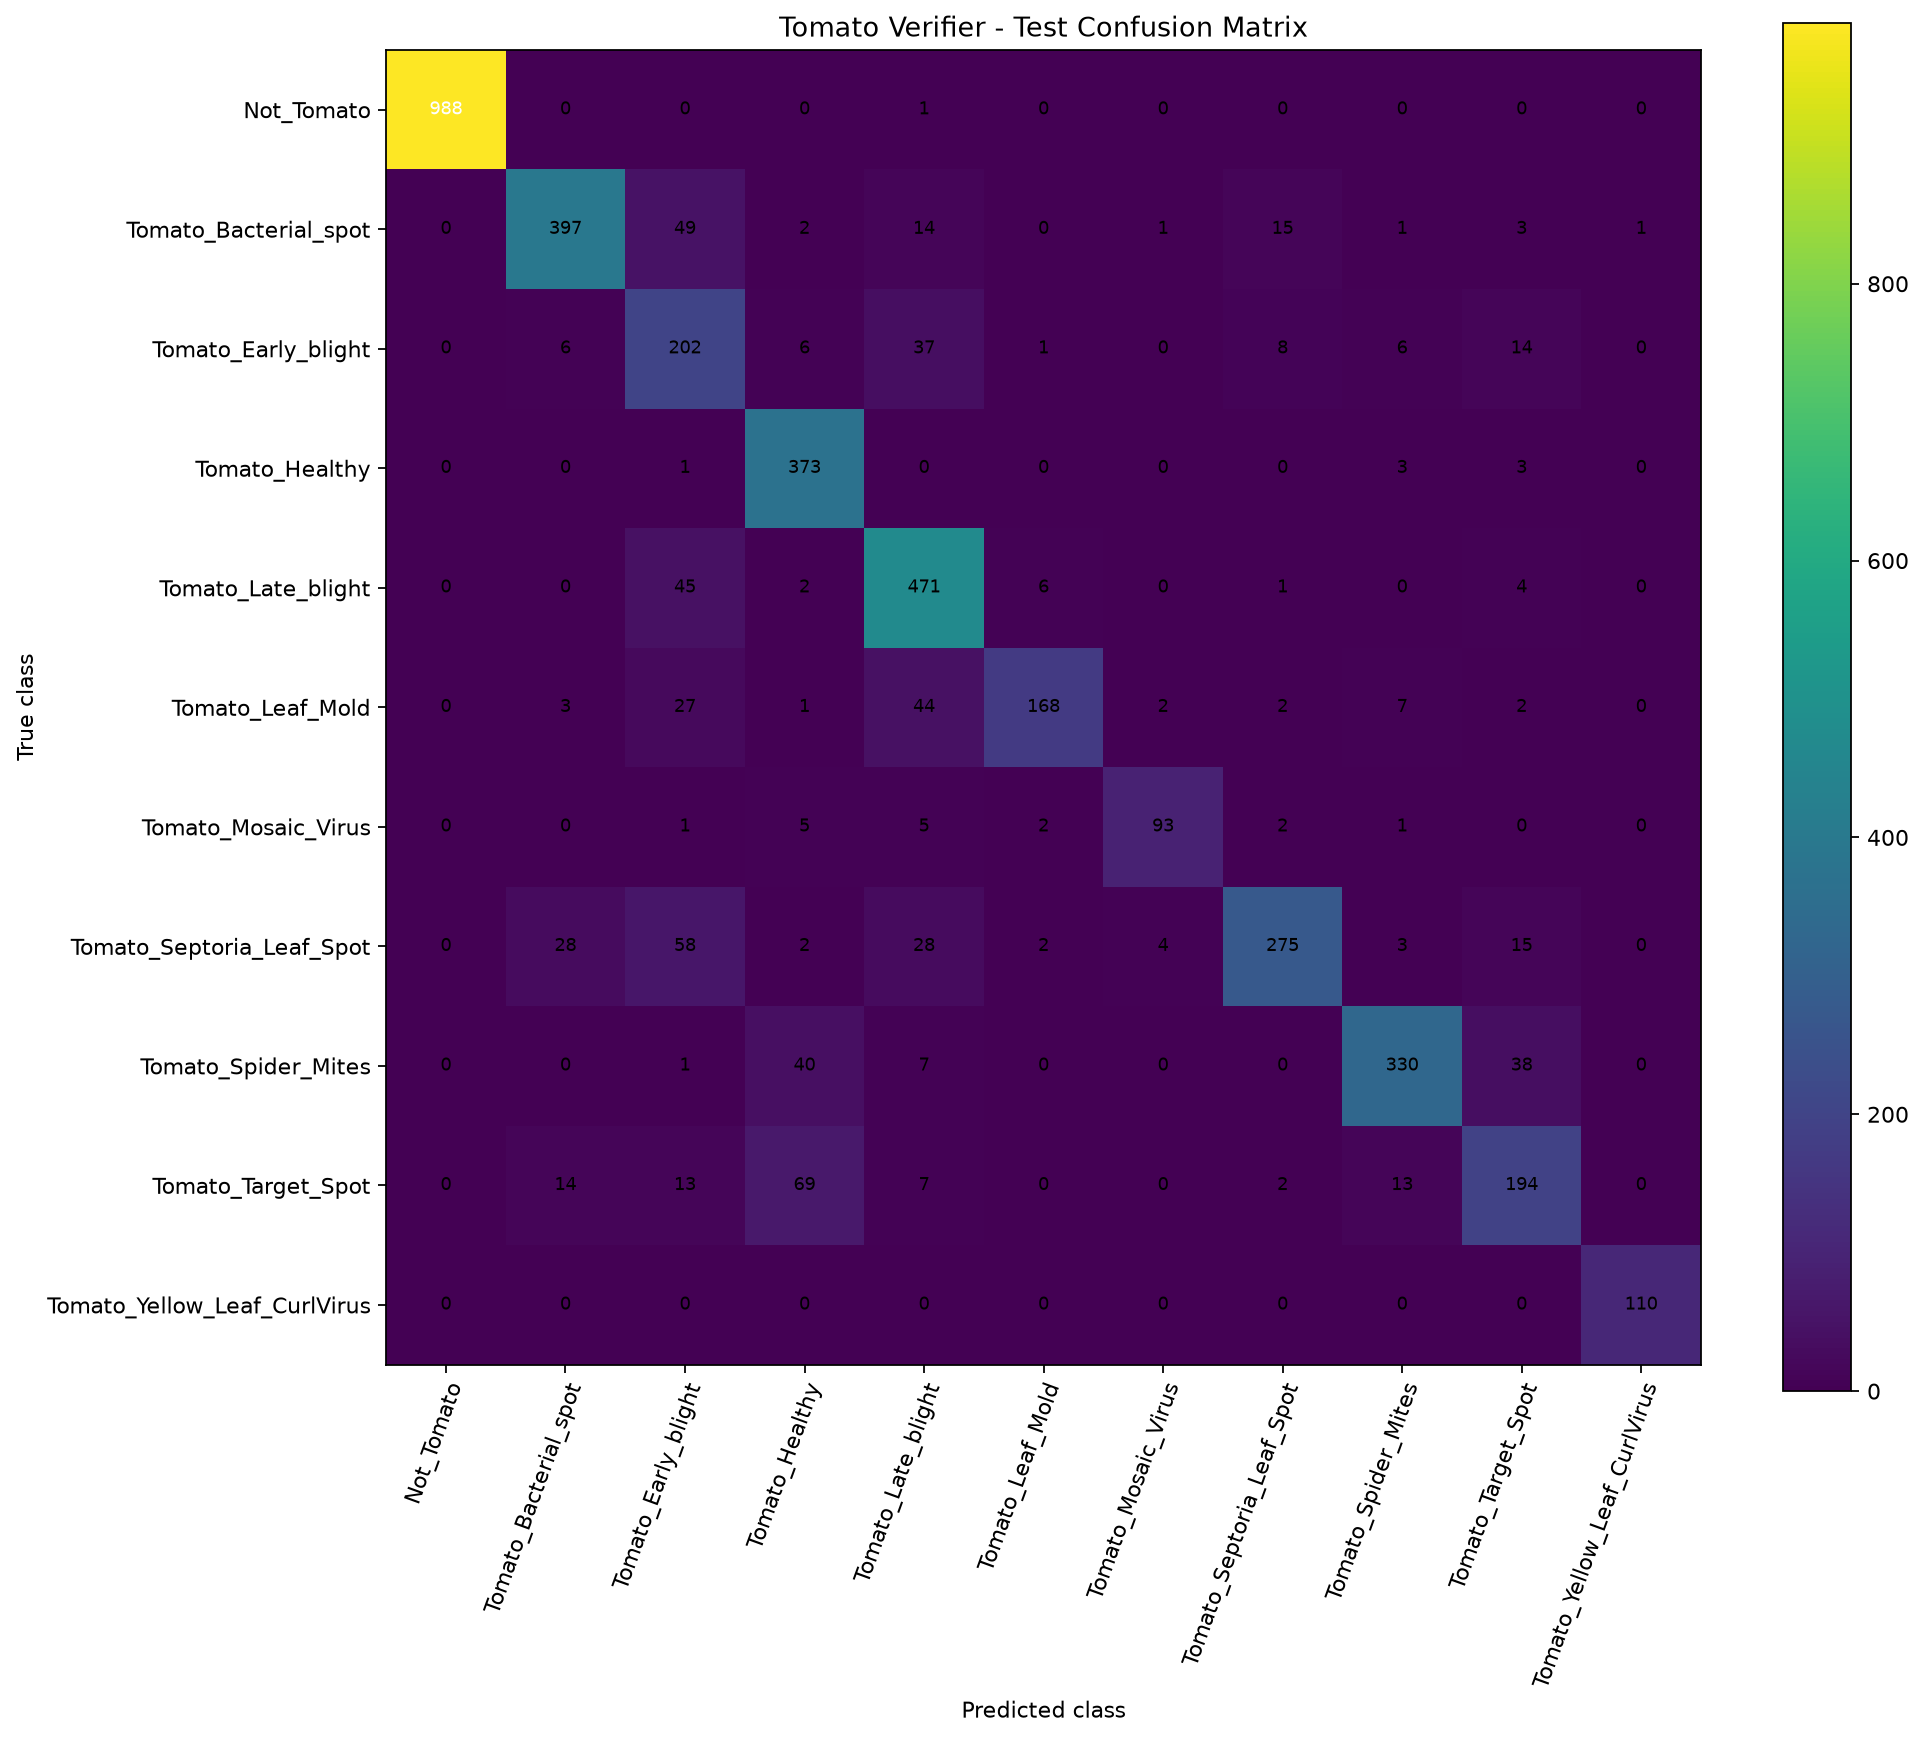

The file beside this chart, header and first rows:
988, 0, 0, 0, 1, 0, 0, 0, 0, 0, 0
0, 397, 49, 2, 14, 0, 1, 15, 1, 3, 1
0, 6, 202, 6, 37, 1, 0, 8, 6, 14, 0
0, 0, 1, 373, 0, 0, 0, 0, 3, 3, 0
0, 0, 45, 2, 471, 6, 0, 1, 0, 4, 0
0, 3, 27, 1, 44, 168, 2, 2, 7, 2, 0
0, 0, 1, 5, 5, 2, 93, 2, 1, 0, 0
0, 28, 58, 2, 28, 2, 4, 275, 3, 15, 0
0, 0, 1, 40, 7, 0, 0, 0, 330, 38, 0
0, 14, 13, 69, 7, 0, 0, 2, 13, 194, 0
0, 0, 0, 0, 0, 0, 0, 0, 0, 0, 110
